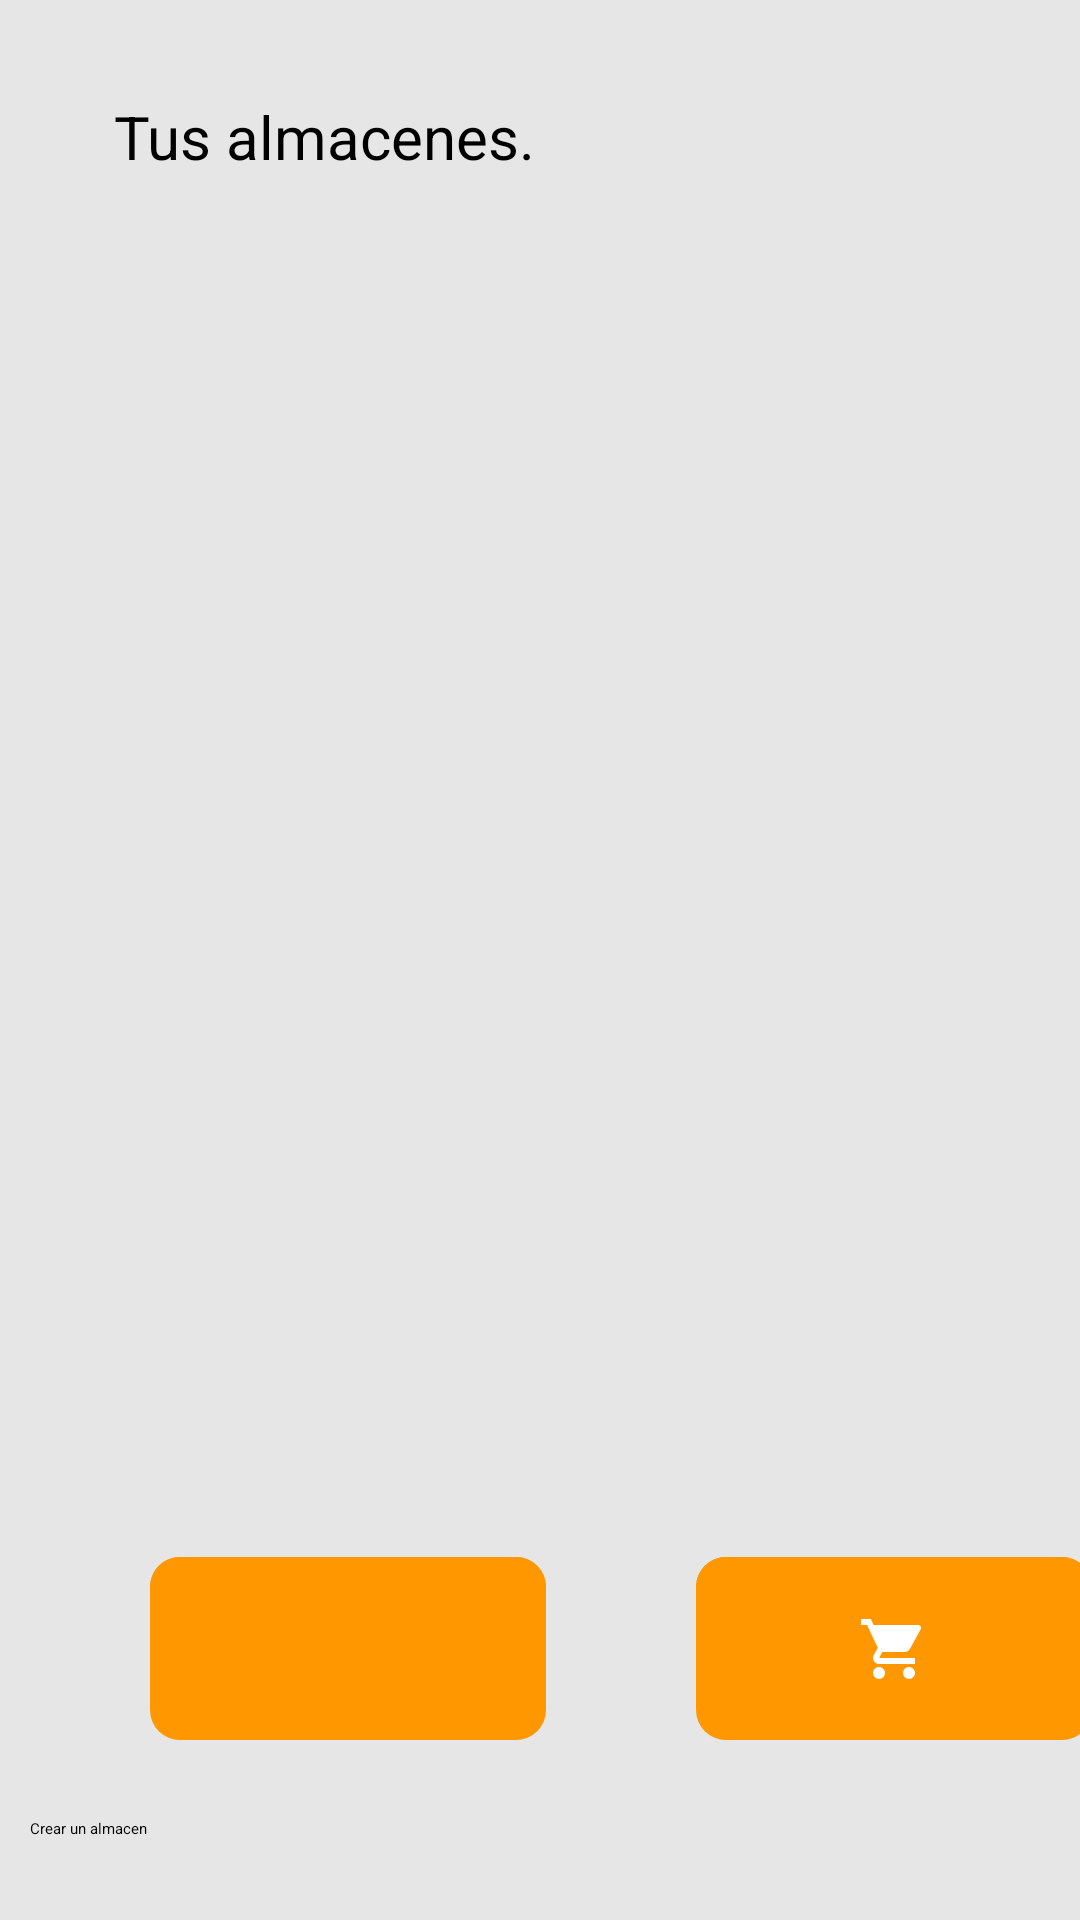

The Android layout XML behind this screen, and the referenced resources:
<!-- AndroidManifest.xml: application theme Theme.Proyecto -->
<!-- res/layout/fragment_main2.xml -->
<?xml version="1.0" encoding="utf-8"?>
<androidx.constraintlayout.widget.ConstraintLayout xmlns:android="http://schemas.android.com/apk/res/android"
    xmlns:app="http://schemas.android.com/apk/res-auto"
    xmlns:tools="http://schemas.android.com/tools"
    android:layout_width="match_parent"
    android:layout_height="match_parent"
    android:background="@color/gris_claro"
    tools:context=".fragments.MainFragment">


    <TextView
        android:id="@+id/textView"
        android:layout_width="wrap_content"
        android:layout_height="wrap_content"
        android:layout_marginStart="38dp"
        android:layout_marginTop="32dp"
        android:layout_marginBottom="15dp"
        android:text="Tus almacenes."
        android:textColor="@color/black"
        android:textSize="20sp"
        app:layout_constraintBottom_toTopOf="@+id/scrollView2"
        app:layout_constraintStart_toStartOf="parent"
        app:layout_constraintTop_toTopOf="parent" />

    <ProgressBar
        android:id="@+id/progressBar"
        android:layout_width="47dp"
        android:layout_height="31dp"
        android:visibility="gone"
        app:layout_constraintBottom_toTopOf="@+id/scrollView2"
        app:layout_constraintEnd_toEndOf="parent"
        app:layout_constraintStart_toStartOf="parent" />

    <ScrollView
        android:id="@+id/scrollView2"
        android:layout_width="0dp"
        android:layout_height="0dp"
        android:layout_marginBottom="19dp"
        android:backgroundTint="@color/gris_oscuro"
        app:layout_constraintBottom_toTopOf="@+id/linearLayout"
        app:layout_constraintEnd_toEndOf="parent"
        app:layout_constraintStart_toStartOf="parent"
        app:layout_constraintTop_toBottomOf="@+id/textView">



        <androidx.recyclerview.widget.RecyclerView
            android:id="@+id/rvAlmacenes"
            android:layout_width="match_parent"
            android:layout_height="wrap_content"
            tools:listitem="@layout/item_almacen"/>
    </ScrollView>

    <LinearLayout
        android:id="@+id/linearLayout"
        android:layout_width="0dp"
        android:layout_height="120dp"
        android:layout_marginBottom="1dp"
        android:orientation="horizontal"
        app:layout_constraintBottom_toBottomOf="parent"
        app:layout_constraintEnd_toEndOf="parent"
        app:layout_constraintStart_toStartOf="parent"
        app:layout_constraintTop_toBottomOf="@+id/scrollView2">

        <ImageButton
            android:id="@+id/btAddAlmacen"
            android:layout_width="132dp"
            android:layout_height="61dp"
            android:layout_marginStart="50dp"
            android:background="@drawable/button_background"
            android:contentDescription="@string/des_bt_add"
            android:hint="@string/hint_bt_add"
            android:scaleType="center"
            android:src="@drawable/ic_add" />

        <ImageButton
            android:id="@+id/btnCart"
            android:layout_width="132dp"
            android:layout_height="61dp"
            android:layout_marginStart="50dp"
            android:background="@drawable/button_background"
            android:contentDescription="@string/bt_cart_des"
            android:hint="@string/bt_cart"
            android:scaleType="center"
            android:src="@drawable/ic_cart"
            tools:ignore="ContentDescription" />

    </LinearLayout>

    <androidx.constraintlayout.widget.Guideline
        android:id="@+id/guideline"
        android:layout_width="wrap_content"
        android:layout_height="wrap_content"
        android:orientation="horizontal"
        app:layout_constraintGuide_begin="20dp" />

    <androidx.constraintlayout.widget.Barrier
        android:id="@+id/barrier"
        android:layout_width="wrap_content"
        android:layout_height="wrap_content"
        app:barrierDirection="top"
        app:constraint_referenced_ids="progressBar" />

    <androidx.constraintlayout.widget.Guideline
        android:id="@+id/guideline2"
        android:layout_width="wrap_content"
        android:layout_height="wrap_content"
        android:orientation="horizontal"
        app:layout_constraintGuide_begin="20dp" />

    <TextView
        android:id="@+id/tvPrimerAlmacen"
        android:layout_width="wrap_content"
        android:layout_height="wrap_content"
        android:layout_weight="1"
        android:text="Crear un almacen"
        android:translationX="10dp"
        android:translationY="30dp"
        app:layout_constraintBottom_toBottomOf="parent"
        app:layout_constraintTop_toTopOf="@+id/linearLayout"
        tools:layout_editor_absoluteX="10dp"
        android:textColor="@color/black"/>

    <TextView
        android:id="@+id/tvFlecha"
        android:layout_width="wrap_content"
        android:layout_height="wrap_content"
        android:translationX="15dp"
        android:translationY="30dp"
        app:layout_constraintBottom_toBottomOf="@+id/linearLayout"
        app:layout_constraintStart_toEndOf="@+id/tvPrimerAlmacen"
        app:layout_constraintTop_toTopOf="@+id/linearLayout"
        app:drawableStartCompat="@drawable/ic_flecha" />


</androidx.constraintlayout.widget.ConstraintLayout>
<!-- res/layout/item_almacen.xml (included above) -->
<?xml version="1.0" encoding="utf-8"?>
<LinearLayout xmlns:android="http://schemas.android.com/apk/res/android"
    xmlns:app="http://schemas.android.com/apk/res-auto"
    xmlns:tools="http://schemas.android.com/tools"
    android:layout_width="wrap_content"
    android:layout_height="wrap_content"
    android:layout_margin="6dp">

    <FrameLayout
        android:id="@+id/flAlmacen"
        android:layout_width="183dp"
        android:layout_height="70dp"
        android:background="@drawable/button_sombra"
        tools:layout_editor_absoluteX="1dp"
        tools:layout_editor_absoluteY="4dp">

        <ImageView
            android:layout_width="91dp"
            android:layout_height="50dp"
            android:layout_marginLeft="6dp"
            android:layout_marginTop="6dp"
            android:background="@drawable/button_background"
            android:contentDescription="@string/des_bt_add"
            android:hint="@string/hint_bt_add"
            android:scaleType="center"
            android:src="@drawable/ic_almacen" />

        <TextView
            android:id="@+id/tvAlmacenName"
            android:layout_width="match_parent"
            android:layout_height="match_parent"
            android:layout_marginStart="100dp"
            android:textColor="@color/black"
            tools:text="hola"
            android:textAlignment="center"/>
    </FrameLayout>


</LinearLayout>
<!-- resources referenced by this layout -->
<resources>
  <color name="black">#FF000000</color>
  <color name="gris_claro">#E6E6E6</color>
  <color name="gris_oscuro">#C2C2C2</color>
  <!-- drawable button_background (drawable) -->
  <?xml version="1.0" encoding="utf-8"?>
  <layer-list xmlns:android="http://schemas.android.com/apk/res/android">
      <item>
          <shape android:shape="rectangle">
              <solid android:color="#FF9800" />
              <corners android:radius="10dp" />
          </shape>
      </item>
      <item android:bottom="3dp">
          <shape android:shape="rectangle">
              <solid android:color="#FF9800" />
              <corners android:radius="10dp" />
          </shape>
      </item>
  </layer-list>
  <!-- drawable button_sombra (drawable) -->
  <?xml version="1.0" encoding="utf-8"?>
  <layer-list xmlns:android="http://schemas.android.com/apk/res/android">
      <item>
          <shape android:shape="rectangle">
              <solid android:color="#DFDEDF" />
              <corners android:radius="10dp" />
          </shape>
      </item>
      <item android:bottom="3dp">
          <shape android:shape="rectangle">
              <solid android:color="#DFDEDF" />
              <corners android:radius="10dp" />
          </shape>
      </item>
  </layer-list>
  <!-- drawable ic_cart (drawable) -->
  <vector xmlns:android="http://schemas.android.com/apk/res/android" android:height="24dp" android:width="24dp" android:viewportWidth="24" android:viewportHeight="24">
      <path android:fillColor="#FFFFFF" android:pathData="M17,18C15.89,18 15,18.89 15,20A2,2 0 0,0 17,22A2,2 0 0,0 19,20C19,18.89 18.1,18 17,18M1,2V4H3L6.6,11.59L5.24,14.04C5.09,14.32 5,14.65 5,15A2,2 0 0,0 7,17H19V15H7.42A0.25,0.25 0 0,1 7.17,14.75C7.17,14.7 7.18,14.66 7.2,14.63L8.1,13H15.55C16.3,13 16.96,12.58 17.3,11.97L20.88,5.5C20.95,5.34 21,5.17 21,5A1,1 0 0,0 20,4H5.21L4.27,2M7,18C5.89,18 5,18.89 5,20A2,2 0 0,0 7,22A2,2 0 0,0 9,20C9,18.89 8.1,18 7,18Z"/>
  </vector>
  <string name="bt_cart">boton cart</string>
  <string name="bt_cart_des">este boton sirve para ir al carrito de la compra</string>
  <string name="des_bt_add">este boton sirve para añadir un almacen</string>
  <string name="hint_bt_add">boton add almacen</string>
</resources>
